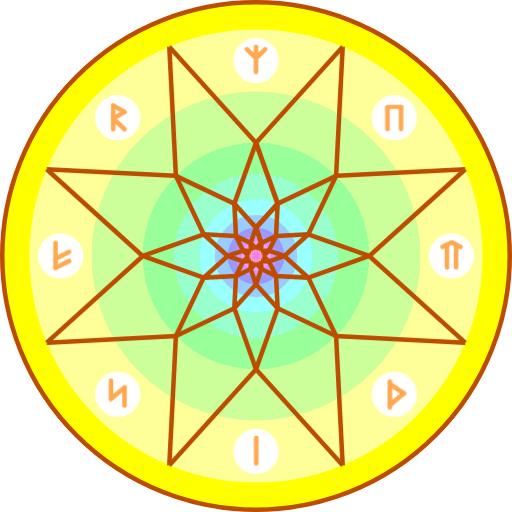
t = 0.00 s
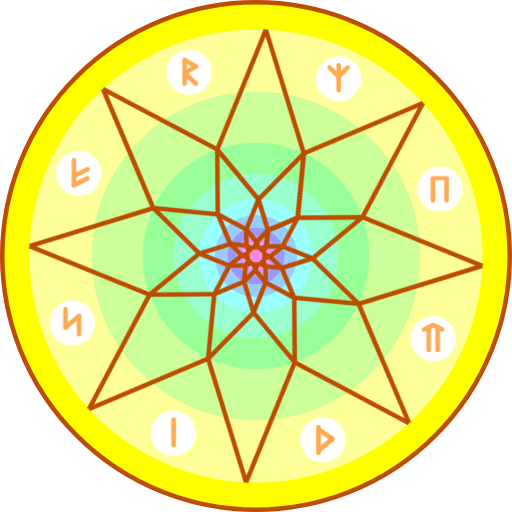
t = 1.67 s
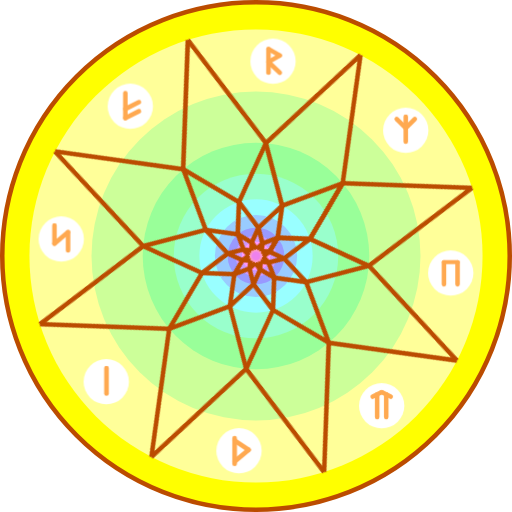
t = 3.33 s
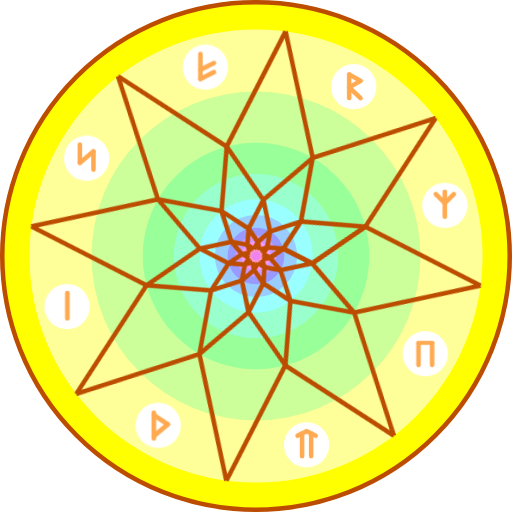
t = 5.00 s
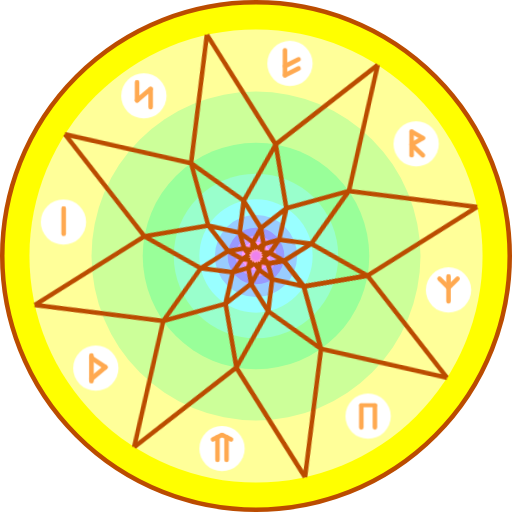
t = 6.67 s
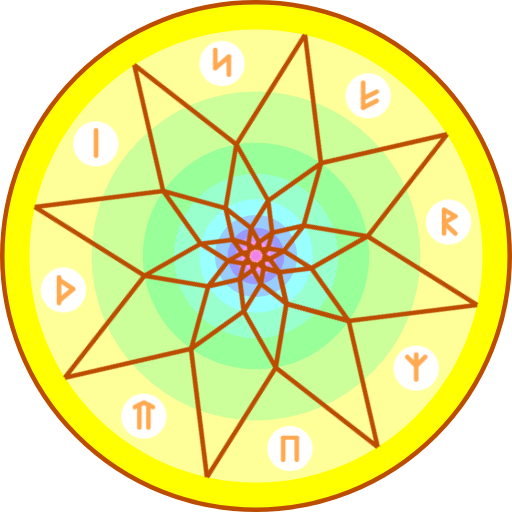
t = 8.33 s

The animated SVG that drew these frames (rendered in a browser with its animation timeline set to each time). Animation: 2 CSS @keyframes rules; frames cover the first 8.33 s, repeats indefinitely.

<?xml version="1.0" encoding="UTF-8" standalone="no"?>

<svg id="svgLogo" width="400" height="400" version="1.1" viewBox="-113 -113 226 226" preserveAspectRatio="none" xmlns="http://www.w3.org/2000/svg" xmlns:xlink="http://www.w3.org/1999/xlink" xmlns:svg="http://www.w3.org/2000/svg">
        <style>
            #svgLogo:hover .spin {
                animation-play-state: running;
            }

            #svgLogo:hover .backSpin {
                animation-play-state: running;
            }


            .spin {
                animation-duration: 24s;
                animation-name: rot1;
                animation-fill-mode: forwards;
                animation-timing-function: linear;
                animation-iteration-count: infinite;
                animation-play-state: paused;
            }

            .backSpin {
                animation-duration: 24s;
                animation-name: rot2;
                animation-fill-mode: forwards;
                animation-timing-function: linear;
                animation-iteration-count: infinite;
                animation-play-state: paused;
            }

            .rune-circle {
                fill: white;
            }

            .runa {
                stroke: #ffa950;
                stroke-width: 2px;
                stroke-linecap: round;
                stroke-linejoin: round;
            }

            .border line {
                stroke: #bb4c00;
                stroke-width: 2px;
            }


            @keyframes rot1 {
                to {
                    transform: rotate(1turn)
                }
            }

            @keyframes rot2 {
                to {
                    transform: rotate(-1turn)
                }
            }
        </style>
        <defs>
            <g class="symbs">
                <symbol id="mir" class="runa" viewBox="0 0 10 14" refX="center" refY="center">
                    <g>
                        <line x1="1" y1="2" x2="5" y2="6"></line>
                        <line x1="5" y1="6" x2="9" y2="2"></line>
                        <line x1="5" y1="1" x2="5" y2="12"></line>
                    </g>
                </symbol>
                <symbol id="perun" class="runa" viewBox="0 0 10 14">
                    <g transform="scale(1 0.9) translate(0 1.4)">
                        <line x1="2" y1="1" x2="2" y2="12"></line>
                        <line x1="2" y1="1" x2="8" y2="1"></line>
                        <line x1="8" y1="1" x2="8" y2="12"></line>
                    </g>
                </symbol>
                <symbol id="veter" class="runa" viewBox="0 0 10 14">
                    <g>
                        <line x1="3" y1="2" x2="3" y2="12"></line>
                        <line x1="1" y1="3" x2="5" y2="1"></line>
                        <line x1="5" y1="1" x2="9" y2="3"></line>
                        <line x1="7" y1="2" x2="7" y2="12"></line>
                    </g>
                </symbol>
                <symbol id="dazd-bogh" class="runa" viewBox="0 0 10 14">
                    <g transform="translate(1 0.4) scale(1.03)">
                        <line x1="2" y1="1" x2="2" y2="12"></line>
                        <line x1="2" y1="2" x2="8" y2="6"></line>
                        <line x1="8" y1="6" x2="2" y2="11"></line>
                    </g>
                </symbol>
                <symbol id="istok" class="runa" viewBox="0 0 10 14">
                    <g transform="scale(1.02)">
                        <line x1="5" y1="1" x2="5" y2="12"></line>
                    </g>
                </symbol>
                <symbol id="sila" class="runa" viewBox="0 0 10 14">
                    <g>
                        <line x1="2" y1="1" x2="2" y2="9"></line>
                        <line x1="2" y1="9" x2="8" y2="4"></line>
                        <line x1="8" y1="4" x2="8" y2="12"></line>
                    </g>
                </symbol>
                <symbol id="bereginya" class="runa" viewBox="0 0 10 14">
                    <g transform="translate(0.8 0.2)">
                        <line x1="2" y1="1" x2="2" y2="12"></line>
                        <line x1="2" y1="8" x2="8" y2="5"></line>
                        <line x1="2" y1="12" x2="8" y2="9"></line>
                    </g>
                </symbol>
                <symbol id="raduga" class="runa" viewBox="0 0 10 14">
                    <g transform="scale(1 0.95) translate(1 0.7)">
                        <line x1="2" y1="1" x2="2" y2="12"></line>
                        <line x1="2" y1="1" x2="7" y2="4"></line>
                        <line x1="7" y1="4" x2="2" y2="7"></line>
                        <line x1="2" y1="7" x2="7" y2="12"></line>
                    </g>
                </symbol>
            </g>
        </defs>

        <circle r="112" fill="yellow" stroke-width="2px" stroke="#bb4c00"></circle>

        <g id="circles"><circle fill="hsl(60, 100%, 80%)" r="100"></circle><circle fill="hsl(90, 100%, 80%)" r="72.6"></circle><circle fill="hsl(120, 100%, 80%)" r="50"></circle><circle fill="hsl(150, 100%, 80%)" r="36.3"></circle><circle fill="hsl(180, 100%, 80%)" r="25"></circle><circle fill="hsl(210, 100%, 80%)" r="18.15"></circle><circle fill="hsl(240, 100%, 80%)" r="12.5"></circle><circle fill="hsl(270, 100%, 80%)" r="9.075"></circle><circle fill="hsl(300, 100%, 80%)" r="6.25"></circle><circle fill="hsl(330, 100%, 80%)" r="4.5375"></circle></g>
        <g class="spin">
            <g id="runes"><g transform="translate(0, -86.3)"><g class="backSpin"><circle class="rune-circle" r="10"></circle><use id="r-mir" xlink:href="#mir" href="#mir" fill="red" transform="translate(-7.0, -7.0)" width="14" height="14"></use></g></g><g transform="translate(61.023, -61.023)"><g class="backSpin"><circle class="rune-circle" r="10"></circle><use id="r-perun" xlink:href="#perun" href="#perun" fill="red" transform="translate(-7.0, -7.0)" width="14" height="14"></use></g></g><g transform="translate(86.3, 0)"><g class="backSpin"><circle class="rune-circle" r="10"></circle><use id="r-veter" xlink:href="#veter" href="#veter" fill="red" transform="translate(-7.0, -7.0)" width="14" height="14"></use></g></g><g transform="translate(61.023, 61.023)"><g class="backSpin"><circle class="rune-circle" r="10"></circle><use id="r-dazd-bogh" xlink:href="#dazd-bogh" href="#dazd-bogh" fill="red" transform="translate(-7.0, -7.0)" width="14" height="14"></use></g></g><g transform="translate(0, 86.3)"><g class="backSpin"><circle class="rune-circle" r="10"></circle><use id="r-istok" xlink:href="#istok" href="#istok" fill="red" transform="translate(-7.0, -7.0)" width="14" height="14"></use></g></g><g transform="translate(-61.023, 61.023)"><g class="backSpin"><circle class="rune-circle" r="10"></circle><use id="r-sila" xlink:href="#sila" href="#sila" fill="red" transform="translate(-7.0, -7.0)" width="14" height="14"></use></g></g><g transform="translate(-86.3, 0)"><g class="backSpin"><circle class="rune-circle" r="10"></circle><use id="r-bereginya" xlink:href="#bereginya" href="#bereginya" fill="red" transform="translate(-7.0, -7.0)" width="14" height="14"></use></g></g><g transform="translate(-61.023, -61.023)"><g class="backSpin"><circle class="rune-circle" r="10"></circle><use id="r-raduga" xlink:href="#raduga" href="#raduga" fill="red" transform="translate(-7.0, -7.0)" width="14" height="14"></use></g></g></g>
            <g id="alatir" class="border"><line x1="0" y1="-50" x2="38.268" y2="-92.388"></line><line x1="38.268" y1="-92.388" x2="35.355" y2="-35.355"></line><line x1="35.355" y1="-35.355" x2="92.388" y2="-38.268"></line><line x1="92.388" y1="-38.268" x2="50" y2="0"></line><line x1="50" y1="0" x2="92.388" y2="38.268"></line><line x1="92.388" y1="38.268" x2="35.355" y2="35.355"></line><line x1="35.355" y1="35.355" x2="38.268" y2="92.388"></line><line x1="38.268" y1="92.388" x2="0" y2="50"></line><line x1="0" y1="50" x2="-38.268" y2="92.388"></line><line x1="-38.268" y1="92.388" x2="-35.355" y2="35.355"></line><line x1="-35.355" y1="35.355" x2="-92.388" y2="38.268"></line><line x1="-92.388" y1="38.268" x2="-50" y2="0"></line><line x1="-50" y1="0" x2="-92.388" y2="-38.268"></line><line x1="-92.388" y1="-38.268" x2="-35.355" y2="-35.355"></line><line x1="-35.355" y1="-35.355" x2="-38.268" y2="-92.388"></line><line x1="-38.268" y1="-92.388" x2="0" y2="-50"></line><line x1="0" y1="-50" x2="9.567" y2="-23.097"></line><line x1="9.567" y1="-23.097" x2="35.355" y2="-35.355"></line><line x1="35.355" y1="-35.355" x2="23.097" y2="-9.567"></line><line x1="23.097" y1="-9.567" x2="50" y2="0"></line><line x1="50" y1="0" x2="23.097" y2="9.567"></line><line x1="23.097" y1="9.567" x2="35.355" y2="35.355"></line><line x1="35.355" y1="35.355" x2="9.567" y2="23.097"></line><line x1="9.567" y1="23.097" x2="0" y2="50"></line><line x1="0" y1="50" x2="-9.567" y2="23.097"></line><line x1="-9.567" y1="23.097" x2="-35.355" y2="35.355"></line><line x1="-35.355" y1="35.355" x2="-23.097" y2="9.567"></line><line x1="-23.097" y1="9.567" x2="-50" y2="0"></line><line x1="-50" y1="0" x2="-23.097" y2="-9.567"></line><line x1="-23.097" y1="-9.567" x2="-35.355" y2="-35.355"></line><line x1="-35.355" y1="-35.355" x2="-9.567" y2="-23.097"></line><line x1="-9.567" y1="-23.097" x2="0" y2="-50"></line><line x1="0" y1="-50" x2="9.567" y2="-23.097"></line><line x1="9.567" y1="-23.097" x2="0" y2="-12.5"></line><line x1="0" y1="-12.5" x2="9.567" y2="-23.097"></line><line x1="9.567" y1="-23.097" x2="8.839" y2="-8.839"></line><line x1="8.839" y1="-8.839" x2="23.097" y2="-9.567"></line><line x1="23.097" y1="-9.567" x2="12.5" y2="0"></line><line x1="12.5" y1="0" x2="23.097" y2="9.567"></line><line x1="23.097" y1="9.567" x2="8.839" y2="8.839"></line><line x1="8.839" y1="8.839" x2="9.567" y2="23.097"></line><line x1="9.567" y1="23.097" x2="0" y2="12.5"></line><line x1="0" y1="12.5" x2="-9.567" y2="23.097"></line><line x1="-9.567" y1="23.097" x2="-8.839" y2="8.839"></line><line x1="-8.839" y1="8.839" x2="-23.097" y2="9.567"></line><line x1="-23.097" y1="9.567" x2="-12.5" y2="0"></line><line x1="-12.5" y1="0" x2="-23.097" y2="-9.567"></line><line x1="-23.097" y1="-9.567" x2="-8.839" y2="-8.839"></line><line x1="-8.839" y1="-8.839" x2="-9.567" y2="-23.097"></line><line x1="-9.567" y1="-23.097" x2="0" y2="-12.5"></line><line x1="0" y1="-12.5" x2="2.392" y2="-5.774"></line><line x1="2.392" y1="-5.774" x2="8.839" y2="-8.839"></line><line x1="8.839" y1="-8.839" x2="5.774" y2="-2.392"></line><line x1="5.774" y1="-2.392" x2="12.5" y2="0"></line><line x1="12.5" y1="0" x2="5.774" y2="2.392"></line><line x1="5.774" y1="2.392" x2="8.839" y2="8.839"></line><line x1="8.839" y1="8.839" x2="2.392" y2="5.774"></line><line x1="2.392" y1="5.774" x2="0" y2="12.5"></line><line x1="0" y1="12.5" x2="-2.392" y2="5.774"></line><line x1="-2.392" y1="5.774" x2="-8.839" y2="8.839"></line><line x1="-8.839" y1="8.839" x2="-5.774" y2="2.392"></line><line x1="-5.774" y1="2.392" x2="-12.5" y2="0"></line><line x1="-12.5" y1="0" x2="-5.774" y2="-2.392"></line><line x1="-5.774" y1="-2.392" x2="-8.839" y2="-8.839"></line><line x1="-8.839" y1="-8.839" x2="-2.392" y2="-5.774"></line><line x1="-2.392" y1="-5.774" x2="0" y2="-12.5"></line><line x1="0" y1="-12.5" x2="2.392" y2="-5.774"></line><line x1="2.392" y1="-5.774" x2="0" y2="-3.125"></line><line x1="0" y1="-3.125" x2="2.392" y2="-5.774"></line><line x1="2.392" y1="-5.774" x2="2.21" y2="-2.21"></line><line x1="2.21" y1="-2.21" x2="5.774" y2="-2.392"></line><line x1="5.774" y1="-2.392" x2="3.125" y2="0"></line><line x1="3.125" y1="0" x2="5.774" y2="2.392"></line><line x1="5.774" y1="2.392" x2="2.21" y2="2.21"></line><line x1="2.21" y1="2.21" x2="2.392" y2="5.774"></line><line x1="2.392" y1="5.774" x2="0" y2="3.125"></line><line x1="0" y1="3.125" x2="-2.392" y2="5.774"></line><line x1="-2.392" y1="5.774" x2="-2.21" y2="2.21"></line><line x1="-2.21" y1="2.21" x2="-5.774" y2="2.392"></line><line x1="-5.774" y1="2.392" x2="-3.125" y2="0"></line><line x1="-3.125" y1="0" x2="-5.774" y2="-2.392"></line><line x1="-5.774" y1="-2.392" x2="-2.21" y2="-2.21"></line><line x1="-2.21" y1="-2.21" x2="-2.392" y2="-5.774"></line><line x1="-2.392" y1="-5.774" x2="0" y2="-3.125"></line></g>
        </g>

        <circle r="2" class="center" fill="violet"></circle>
    </svg>
